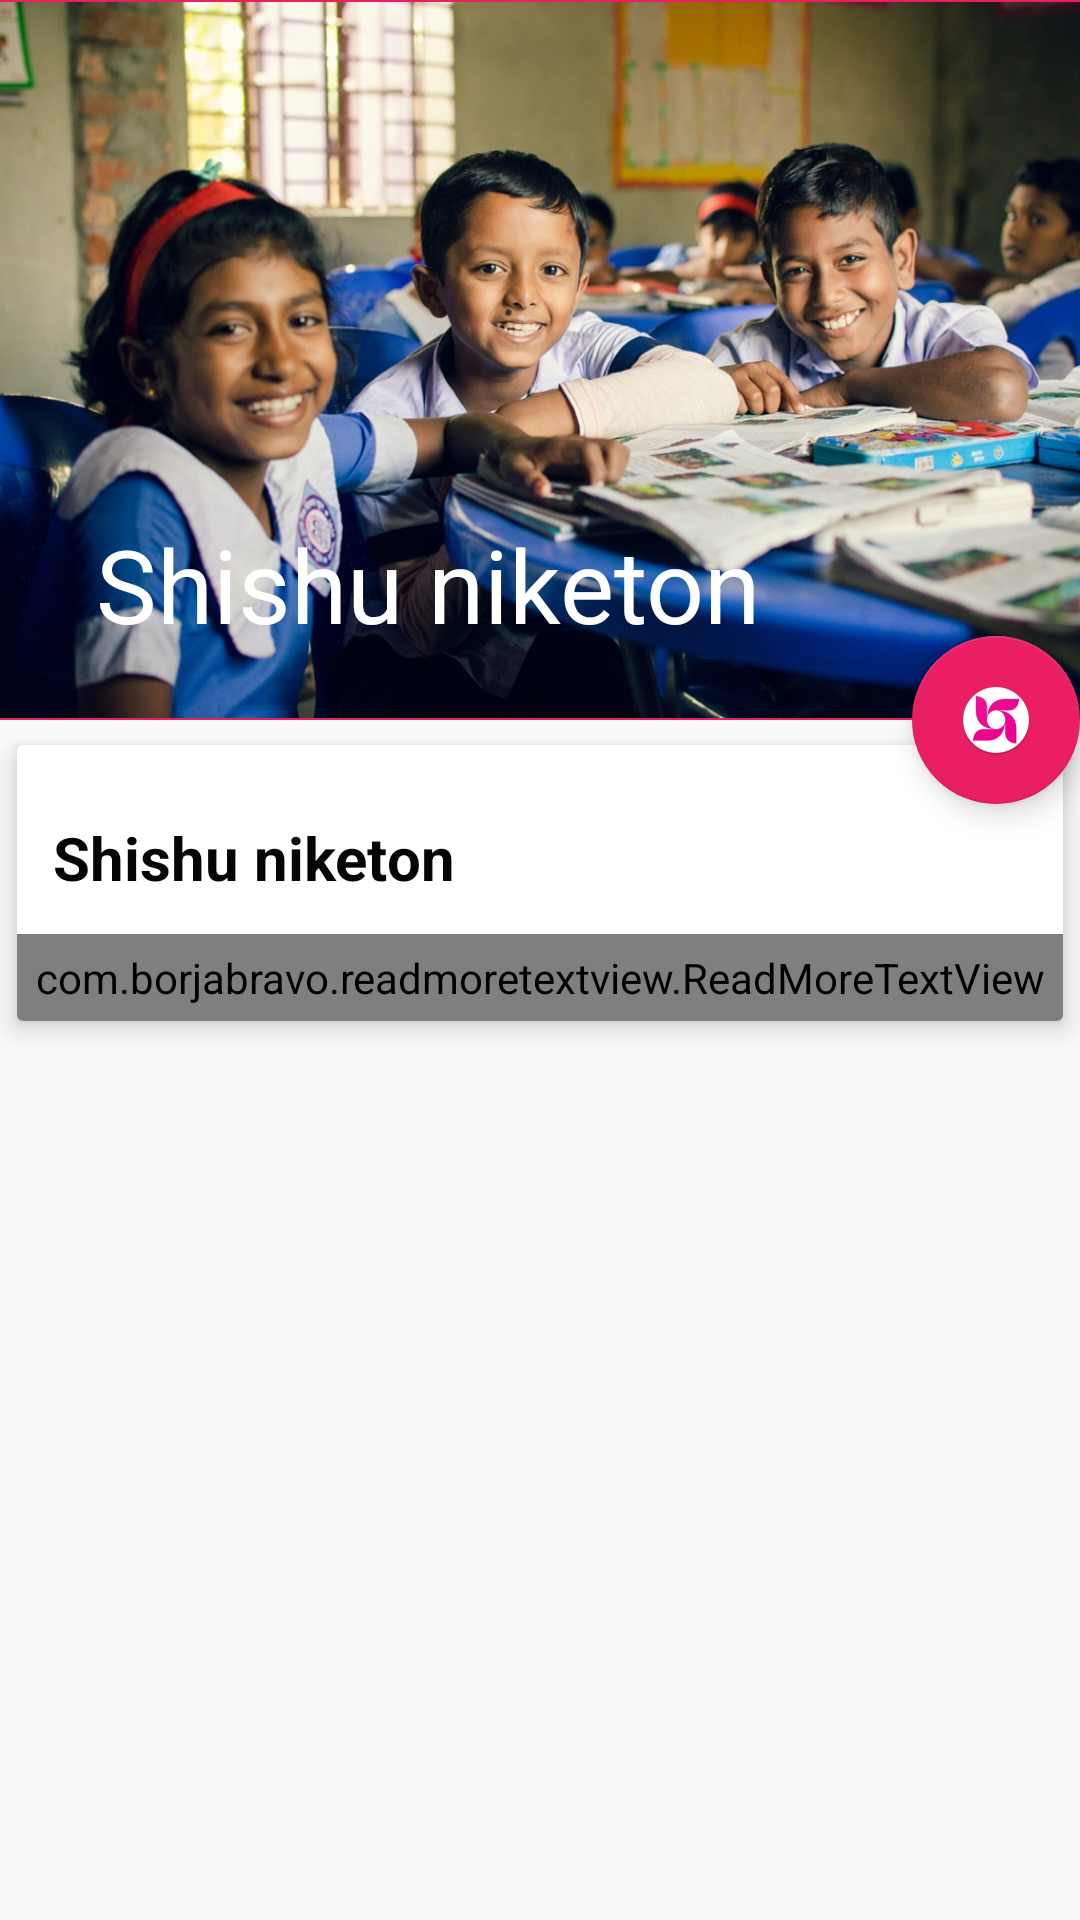

Produce the Android XML layout that renders to this screen, including the resource entries it uses.
<!-- AndroidManifest.xml: application theme AppTheme -->
<!-- res/layout/activity_shishu_niketon.xml -->
<?xml version="1.0" encoding="utf-8"?>
<android.support.design.widget.CoordinatorLayout xmlns:android="http://schemas.android.com/apk/res/android"
    xmlns:app="http://schemas.android.com/apk/res-auto"
    xmlns:tools="http://schemas.android.com/tools"
    android:layout_width="match_parent"
    android:layout_height="match_parent"
    tools:context="com.example.bakibillah.navigationbracedu.AtGlanceActivity">

    <android.support.design.widget.AppBarLayout
        android:id="@+id/app_bar_layout"
        android:layout_width="match_parent"
        android:layout_height="wrap_content"
        android:theme="@style/ThemeOverlay.AppCompat.Dark.ActionBar"
        android:fitsSystemWindows="true">
        <android.support.design.widget.CollapsingToolbarLayout
            android:layout_width="match_parent"
            android:layout_height="240dp"
            app:layout_scrollFlags="scroll|exitUntilCollapsed"
            app:contentScrim="?attr/colorPrimary"
            app:expandedTitleTextAppearance="@android:color/transparent"
            android:fitsSystemWindows="true">

            <ImageView
                android:src="@drawable/sn1"
                app:layout_collapseMode="parallax"
                android:layout_width="match_parent"
                android:layout_height="240dp" />

            <android.support.v7.widget.Toolbar
                android:id="@+id/toolbar_at_a_glance"
                android:layout_width="match_parent"
                android:layout_height="?attr/actionBarSize"
                app:popupTheme="@style/ThemeOverlay.AppCompat.Light"
                app:title="@string/shishu_niketon"
                app:layout_collapseMode="pin"/>

        </android.support.design.widget.CollapsingToolbarLayout>

    </android.support.design.widget.AppBarLayout>

    <android.support.v4.widget.NestedScrollView
        android:layout_width="match_parent"
        android:layout_height="wrap_content"
        android:clipToPadding="false"
        app:layout_behavior="@string/appbar_scrolling_view_behavior">

        <android.support.v7.widget.CardView
            android:layout_width="match_parent"
            android:layout_height="wrap_content"
            android:layout_marginBottom="16dp"
            app:cardElevation="5dp"
            app:cardUseCompatPadding="true"
            >

            <LinearLayout
                android:layout_width="match_parent"
                android:layout_height="wrap_content"
                android:orientation="vertical"
                >

                <TextView
                    android:textColor="@color/colorPrimaryText"
                    android:text="@string/shishu_niketon"
                    android:textStyle="bold"
                    android:layout_marginTop="12dp"
                    android:textSize="20sp"
                    android:padding="12dp"
                    android:layout_width="wrap_content"
                    android:layout_height="wrap_content" />

                <com.borjabravo.readmoretextview.ReadMoreTextView
                    android:id="@+id/readMoreTextView"
                    android:layout_width="match_parent"
                    android:layout_height="wrap_content"
                    android:text="@string/sn_details"
                    android:textSize="16sp"
                    app:trimExpandedText="Show Less"
                    app:trimCollapsedText="Read More"
                    android:padding="5dp"
                    app:trimMode="trimModeLine"
                    app:trimLines="16"
                    app:colorClickableText="@color/colorAccent"/>
                
            </LinearLayout>
        </android.support.v7.widget.CardView>

    </android.support.v4.widget.NestedScrollView>

    <android.support.design.widget.FloatingActionButton
        android:layout_width="wrap_content"
        android:layout_height="wrap_content"
        android:src="@mipmap/ic_brac1"
        app:backgroundTint="@color/colorPrimary"
        app:elevation="6dp"
        app:layout_anchor="@id/app_bar_layout"
        app:layout_anchorGravity="bottom|right|end"
        app:pressedTranslationZ="12dp" />


</android.support.design.widget.CoordinatorLayout>
<!-- resources referenced by this layout -->
<resources>
  <color name="colorAccent">#66BB6A</color>
  <color name="colorPrimary">#e91e63</color>
  <color name="colorPrimaryText">#050505</color>
  <string name="app_name">BRAC Education Program</string>
  <string name="at_a_pub_time">Friday, 15 January 2016 18:00</string>
  <string name="shishu_niketon">Shishu niketon</string>
  <string name="sn_details">
          "<p>BRAC recently launched the shishu niketon programme, a new initiative piloting as a cost-sharing model of primary education. This programme seeks to target families whose level of income makes them ineligible for BRAC’s existing non-formal primary schools, yet who are unable to afford private schooling.</p>
          <br /><br /><br />
          <b>Objectives of shishu niketon</b><br /><br />
          <p>The overarching goal of shishu niketon is to contribute to broader national goal of education, ie, developing human capital and create opportunities for good quality education to the parents who are willing to pay for their children’s education.</p>
          <br /><br />
          The specific objectives are;<br /><br /><br />
          1. Ensuring holistic development of children and preparing them duly for secondary level studies<br /><br />
          2. Maintaining a high completion rate in due time<br /><br />
          3. Enhancing the participation of the parents in school<br /><br />
          4. Making the programme self-sustainable in every aspects<br /><br /><br />
          <b>Current status</b>
          <br /><br />
          * 7,390 Shishu Niketon<br /><br />
          * 209,951 students, among whom 50.24% are girls<br /><br />
          * 7,390 teachers, all of who are women"
  
  
  
      </string>
  <color name="colorPrimaryDark">#FF4081</color>
</resources>
